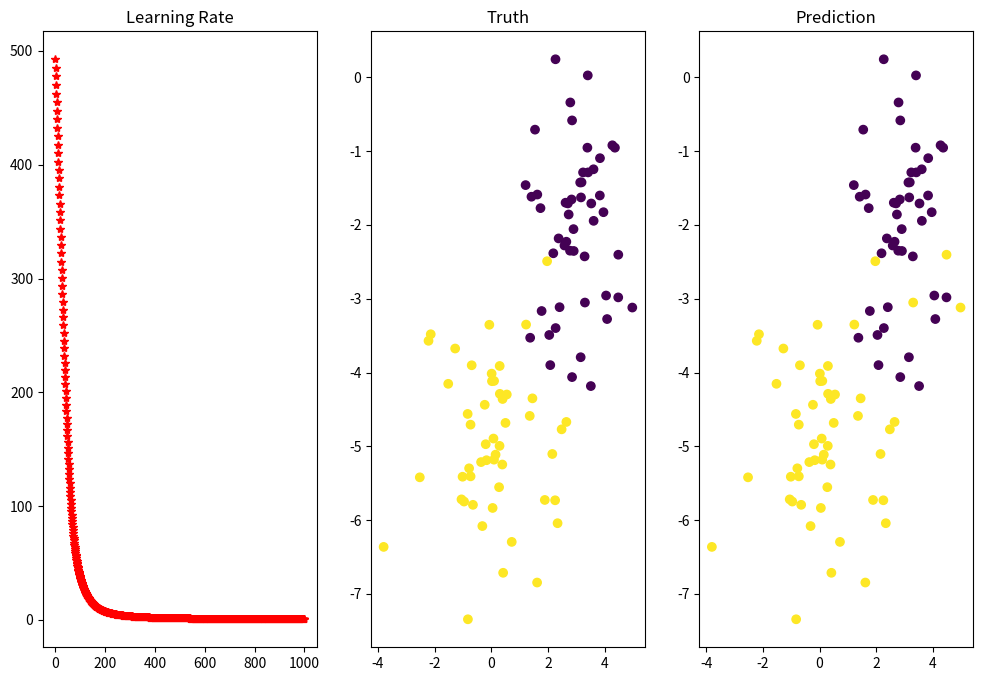

Generate this figure with matplotlib:
import numpy as np
import matplotlib.pyplot as plt


def generate_dataset(sample=500,dimension=5,classes=3):
    X = np.random.randn(sample,dimension)
    y = np.zeros(sample)

    #divide sample into equal class sizes
    for i in range(classes):
        size = ((i+1)*sample//classes-i*sample//classes)
        X[i*sample//classes:(i+1)*sample//classes] += np.random.randint(-5,5,dimension)
        y[i*sample//classes:(i+1)*sample//classes] = i

    return X,y

def sigmoid(z):
    return 1/(1+np.exp(-z))

def softmax(z):
    return np.exp(z)/np.exp(z).sum(axis=1)[:,np.newaxis]

def logistic_regression(X,y):
    #add bias term
    X_new = np.concatenate([np.zeros((X.shape[0],1)), X], axis=1)
    y = y[:,np.newaxis]

    #init weights
    W = np.random.randn(X_new.shape[1],1)

    learnrate = 1e-4
    losses = []
    for epoch in range(1000):
        #forward propogate
        y_hat = sigmoid(X_new.dot(W))
        dW = X_new.T.dot(y*(1-y_hat))

        W += learnrate*dW
        loss = -(y*np.log(y_hat)).sum()
        losses.append(loss)

    print(y_hat.round())

    fig,axes = plt.subplots(ncols=3,figsize=(12,8))
    ax = axes.ravel()
    ax[0].plot(losses,"r*")
    ax[0].set_title("Learning Rate")
    ax[1].scatter(X[:,0],X[:,1],c=y)
    ax[1].set_title("Truth")
    ax[2].scatter(X[:,0],X[:,1],c=y_hat.round())
    ax[2].set_title("Prediction")
    plt.show()


def plot_data(X,y):
    plt.scatter(X[:,0],X[:,1],c=y)
    plt.show()
    #theta = fit_multiclass(X,y)
    #print(theta)

if __name__=="__main__":
    X,y = generate_dataset(sample=100,dimension=4,classes=2)
    #plot_data(X,y)
    logistic_regression(X,y)
